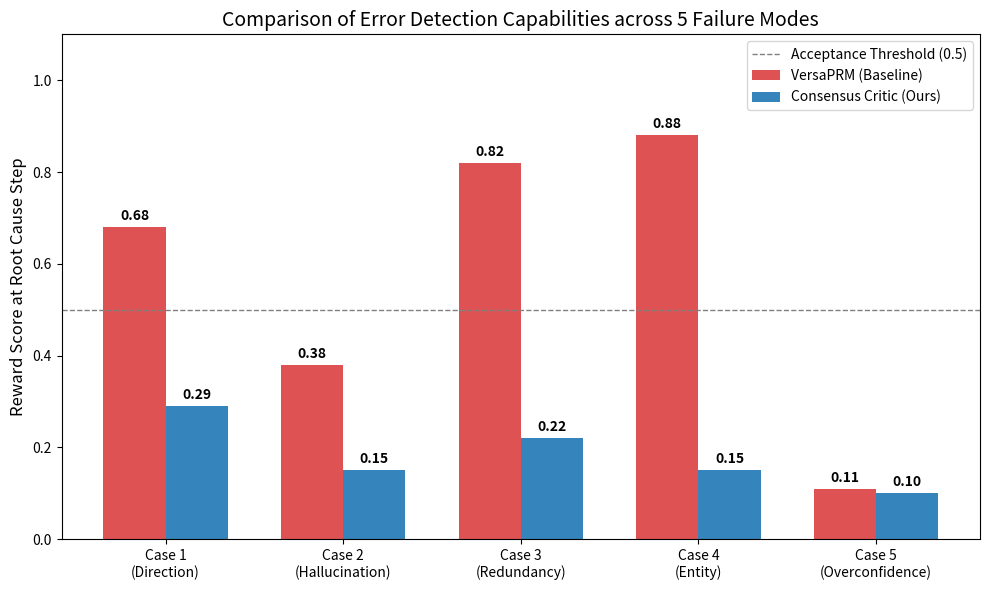

Generate this figure with matplotlib:
import matplotlib.pyplot as plt
import numpy as np

# 데이터 설정 (5가지 케이스의 Root Cause 단계 점수)
cases = ['Case 1\n(Direction)', 'Case 2\n(Hallucination)', 'Case 3\n(Redundancy)', 'Case 4\n(Entity)', 'Case 5\n(Overconfidence)']
versaprm_scores = [0.68, 0.38, 0.82, 0.88, 0.11]  # VersaPRM 점수
critic_scores = [0.29, 0.15, 0.22, 0.15, 0.10]    # Critic (Ours) 점수 (예시: 모두 낮게 탐지함)

x = np.arange(len(cases))
width = 0.35

fig, ax = plt.subplots(figsize=(10, 6))

# 막대 그래프 그리기
rects1 = ax.bar(x - width/2, versaprm_scores, width, label='VersaPRM (Baseline)', color='#d62728', alpha=0.8)
rects2 = ax.bar(x + width/2, critic_scores, width, label='Consensus Critic (Ours)', color='#1f77b4', alpha=0.9)

# 임계값(0.5) 라인 표시
ax.axhline(y=0.5, color='gray', linestyle='--', linewidth=1, label='Acceptance Threshold (0.5)')

# 레이블 및 스타일 설정
ax.set_ylabel('Reward Score at Root Cause Step', fontsize=12)
ax.set_title('Comparison of Error Detection Capabilities across 5 Failure Modes', fontsize=14)
ax.set_xticks(x)
ax.set_xticklabels(cases, fontsize=10)
ax.set_ylim(0, 1.1)
ax.legend()

# 값 표시 함수
def autolabel(rects):
    for rect in rects:
        height = rect.get_height()
        ax.annotate(f'{height:.2f}',
                    xy=(rect.get_x() + rect.get_width() / 2, height),
                    xytext=(0, 3),  # 3 points vertical offset
                    textcoords="offset points",
                    ha='center', va='bottom', fontsize=10, fontweight='bold')

autolabel(rects1)
autolabel(rects2)

plt.tight_layout()
plt.savefig('all_cases_comparison.png')
print("Graph saved to all_cases_comparison.png")
